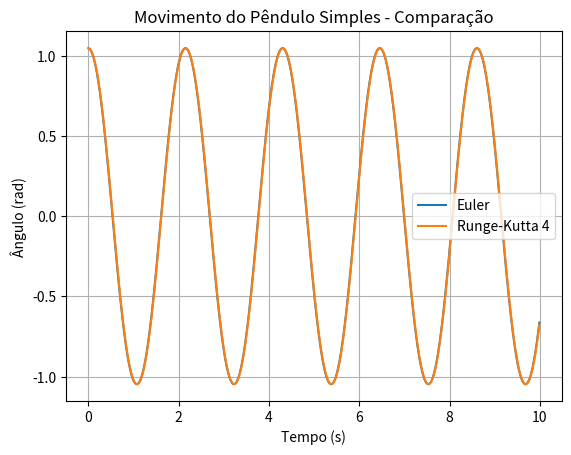
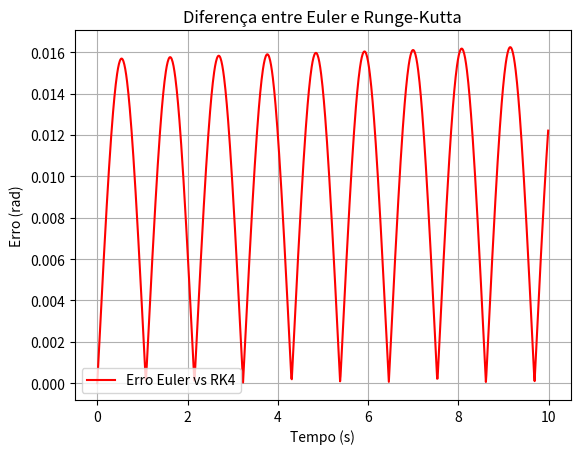

Here is the Python script that generated these plots, in order:
import numpy as np
import matplotlib.pyplot as plt

# Constantes
g = 9.81  # aceleração da gravidade (m/s²)
L = 1.0   # comprimento do fio do pêndulo (m)

# Condições iniciais
theta0 = np.pi / 3  # ângulo inicial (rad)
omega0 = 0.0  # velocidade angular inicial (rad/s)

# Parâmetros numéricos
dt = 0.01  # passo de tempo (s)
t_max = 10.0  # tempo máximo de simulação (s)

# Vetores para armazenar os resultados
t = np.arange(0, t_max, dt)

theta_euler = np.zeros(len(t))
omega_euler = np.zeros(len(t))

theta_rk4 = np.zeros(len(t))
omega_rk4 = np.zeros(len(t))

# Condições iniciais
theta_euler[0] = theta0
omega_euler[0] = omega0

theta_rk4[0] = theta0
omega_rk4[0] = omega0

# Método de Euler
for i in range(1, len(t)):
    omega_euler[i] = omega_euler[i-1] - (g/L) * np.sin(theta_euler[i-1]) * dt
    theta_euler[i] = theta_euler[i-1] + omega_euler[i] * dt

# Função que define as equações diferenciais
def pendulo_eqs(theta, omega):
    dtheta_dt = omega
    domega_dt = - (g / L) * np.sin(theta)
    return dtheta_dt, domega_dt

# Método de Runge-Kutta de 4ª ordem
for i in range(1, len(t)):
    k1_theta, k1_omega = pendulo_eqs(theta_rk4[i-1], omega_rk4[i-1])
    k2_theta, k2_omega = pendulo_eqs(theta_rk4[i-1] + k1_theta * dt / 2, omega_rk4[i-1] + k1_omega * dt / 2)
    k3_theta, k3_omega = pendulo_eqs(theta_rk4[i-1] + k2_theta * dt / 2, omega_rk4[i-1] + k2_omega * dt / 2)
    k4_theta, k4_omega = pendulo_eqs(theta_rk4[i-1] + k3_theta * dt, omega_rk4[i-1] + k3_omega * dt)
    
    theta_rk4[i] = theta_rk4[i-1] + (dt / 6) * (k1_theta + 2 * k2_theta + 2 * k3_theta + k4_theta)
    omega_rk4[i] = omega_rk4[i-1] + (dt / 6) * (k1_omega + 2 * k2_omega + 2 * k3_omega + k4_omega)

# Plotagem dos resultados
# Cálculo do erro entre os métodos
erro = np.abs(theta_euler - theta_rk4)

# Criar uma nova figura para comparação
plt.figure()

# Gráfico da comparação dos métodos
plt.plot(t, theta_euler, label='Euler')
plt.plot(t, theta_rk4, label='Runge-Kutta 4')
plt.xlabel('Tempo (s)')
plt.ylabel('Ângulo (rad)')
plt.title('Movimento do Pêndulo Simples - Comparação')
plt.legend()
plt.grid()

# Criar uma nova figura para o erro
plt.figure()

# Gráfico do erro ao longo do tempo
plt.plot(t, erro, label='Erro Euler vs RK4', color='red')
plt.xlabel('Tempo (s)')
plt.ylabel('Erro (rad)')
plt.title('Diferença entre Euler e Runge-Kutta')
plt.grid()
plt.legend()

# Mostrar os gráficos
plt.show()

